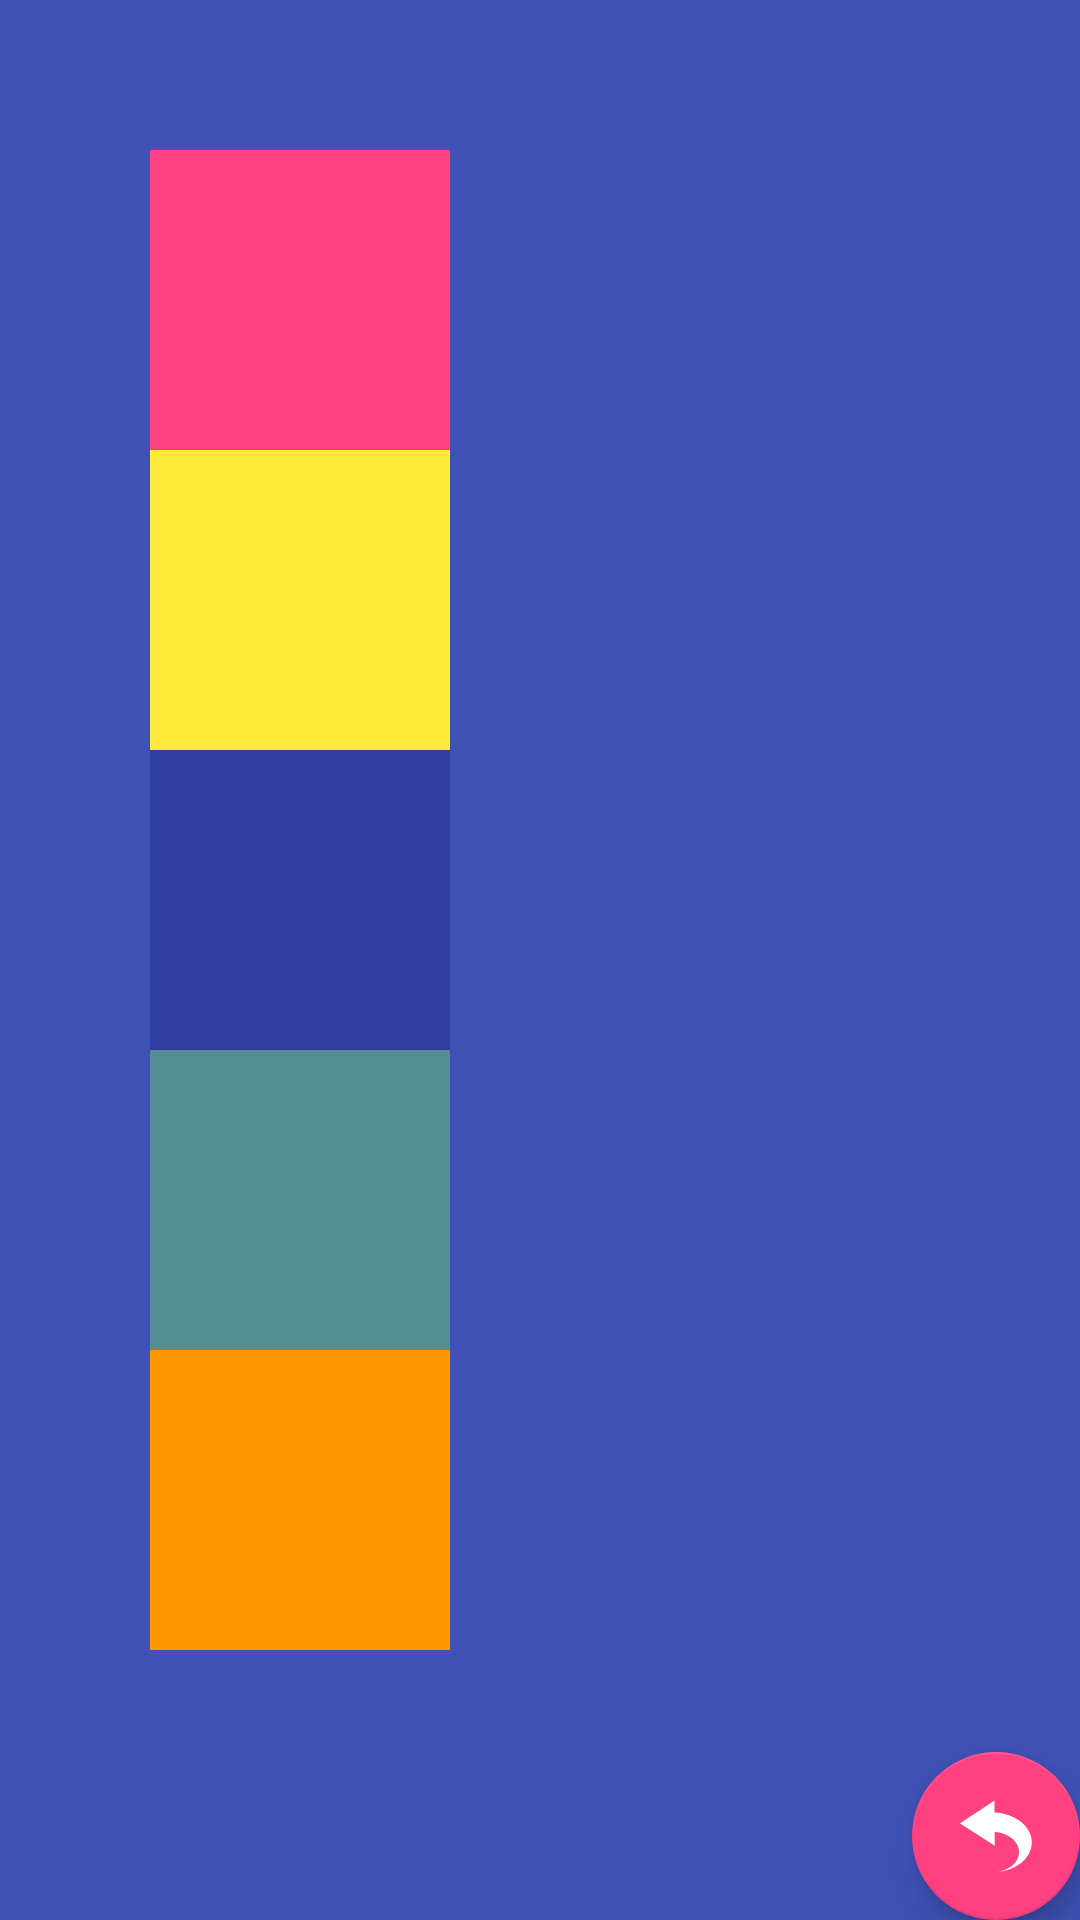

Layout XML and referenced resources for this Android screen:
<!-- AndroidManifest.xml: activity theme AppTheme.NoActionBar -->
<!-- res/layout/activity_help.xml -->
<?xml version="1.0" encoding="utf-8"?>
<android.support.design.widget.CoordinatorLayout xmlns:android="http://schemas.android.com/apk/res/android"
    xmlns:app="http://schemas.android.com/apk/res-auto"
    xmlns:tools="http://schemas.android.com/tools"
    android:layout_width="match_parent"
    android:layout_height="match_parent"
    tools:context=".views.HelpActivity">

    <LinearLayout
        android:layout_width="match_parent"
        android:layout_height="match_parent"
        android:background="@color/colorPrimary"
        android:padding="50sp"
        android:orientation="vertical">

        <LinearLayout
            android:layout_width="wrap_content"
            android:layout_height="wrap_content"
            android:orientation="horizontal">
            <TextView
                android:layout_width="100dp"
                android:layout_height="100dp"
                android:background="@color/colorAccent"/>
        </LinearLayout>

        <TextView
            android:layout_width="100dp"
            android:layout_height="100dp"
            android:background="#FFEB3B"/>

        <TextView
            android:layout_width="100dp"
            android:layout_height="100dp"
            android:background="@color/colorPrimaryDark"/>

        <TextView
            android:layout_width="100dp"
            android:layout_height="100dp"
            android:background="#538E96"/>

        <TextView
            android:layout_width="100dp"
            android:layout_height="100dp"
            android:background="#FF9800"/>

    </LinearLayout>

    <android.support.design.widget.FloatingActionButton
        android:id="@+id/fab"
        android:layout_width="wrap_content"
        android:layout_height="wrap_content"
        android:layout_gravity="bottom|end"
        android:layout_margin="@dimen/fab_margin"
        app:srcCompat="@drawable/ic_return"/>

</android.support.design.widget.CoordinatorLayout>
<!-- resources referenced by this layout -->
<resources>
  <color name="colorAccent">#FF4081</color>
  <color name="colorPrimary">#3F51B5</color>
  <color name="colorPrimaryDark">#303F9F</color>
  <!-- drawable ic_return (drawable) -->
  <vector xmlns:android="http://schemas.android.com/apk/res/android"
      android:width="32dp"
      android:height="32dp"
      android:viewportWidth="32"
      android:viewportHeight="32">
    <path
        android:pathData="m15.3188,0.244 l-7.7125,5.078 -7.7131,5.078 7.7669,4.9724 7.7669,4.9729 -0.0327,-6.0679A11.719,8.9195 0,0 1,26.2573 23.1566,11.719 8.9195,0 0,1 15.3685,32.0539 17.4066,13.2484 0,0 0,31.945 18.8275,17.4066 13.2484,0 0,0 15.3474,5.6033Z"
        android:strokeWidth="0.25651434"
        android:fillColor="#ffffff"/>
  </vector>
  <style name="AppTheme.NoActionBar">
          <item name="windowActionBar">false</item>
          <item name="windowNoTitle">true</item>
      </style>
</resources>
